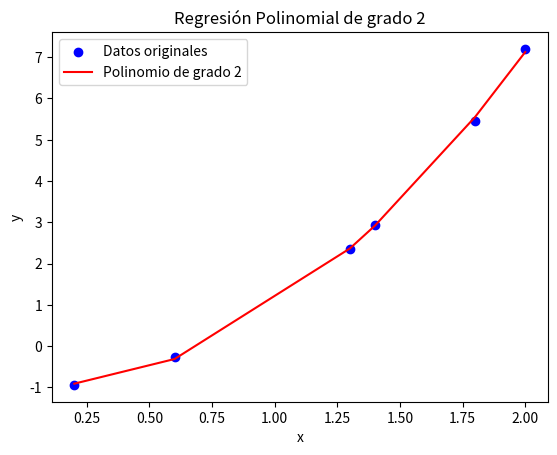

Python code for this plot:
import numpy as np
import matplotlib.pyplot as plt

# Datos de ejemplo
x = [0.2, 0.6, 1.3, 1.4, 1.8, 2.0]
y = [-0.94, -0.26, 2.35, 2.94, 5.45, 7.20]

# Convertimos las listas a arrays de NumPy
x = np.array(x)
y = np.array(y)

# Grado del polinomio (puedes cambiar este valor para ajustar polinomios de diferentes grados)
grado = 2

# Ajuste polinomial con NumPy
coeficientes = np.polyfit(x, y, grado)

# Creamos el polinomio a partir de los coeficientes
polinomio = np.poly1d(coeficientes)

# Mostramos la ecuación del polinomio
print(f'El polinomio de grado {grado} ajustado es:')
print(polinomio)

# Generamos los valores ajustados con el polinomio
y_ajustado = polinomio(x)

# Calculamos el error cuadrático medio
error_cuadratico_medio = np.mean((y - y_ajustado)**2)
print(f'Error cuadrático medio: {error_cuadratico_medio:.4f}')

# Cálculo del coeficiente de correlación (r)
n = len(x)
sxy = np.sum(x * y_ajustado)
sx = np.sum(x)
sy = np.sum(y_ajustado)
sx2 = np.sum(x**2)
sy2 = np.sum(y_ajustado**2)

numerador = n * sxy - sx * sy
denominador = np.sqrt((n * sx2 - sx**2) * (n * sy2 - sy**2))

if denominador != 0:
    r = numerador / denominador
    print(f'Coeficiente de correlación (r): {r:.4f}')
else:
    print('El denominador es cero, no se puede calcular el coeficiente de correlación.')

# Graficamos los puntos originales y la curva ajustada
plt.scatter(x, y, color='blue', label='Datos originales')
plt.plot(x, y_ajustado, color='red', label=f'Polinomio de grado {grado}')
plt.xlabel('x')
plt.ylabel('y')
plt.legend()
plt.title(f'Regresión Polinomial de grado {grado}')
plt.show()
